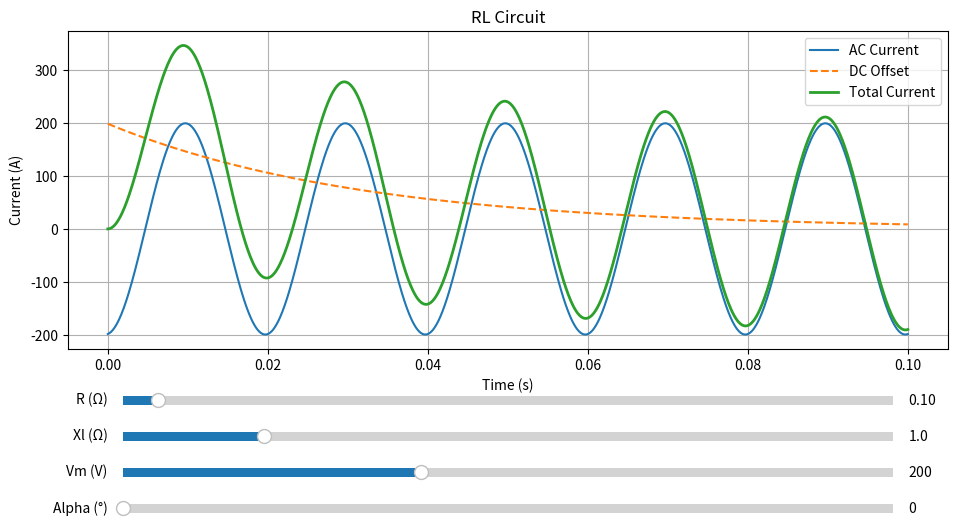

The matplotlib source for this figure:
import numpy as np
import matplotlib.pyplot as plt
import math
from matplotlib.widgets import Slider

R = 0.1 #Resistance
Xl = 1  #admittace
alpha = 0  # unit in degree
Vm = 200  #Vmax
t = 0 #เวลาใดๆ
f = 50 #frequency
w = 2*math.pi*f #omega

# Create a custom time vector for the simulation (0 to 10 seconds, 1000 points)
time = np.linspace(0, 0.1, 1000)

thetaRad = math.atan(Xl / R)
alphaRad = math.radians(alpha)

Z = math.sqrt(R**2 + Xl**2)
i_ac = (Vm/Z)*np.sin(w*time + alphaRad - thetaRad)

#print("theta = ",thetaDeg)
#print("Z = ",Z)
#print("i = ",i,"A")

L = Xl/w
A = -(Vm/Z)*np.sin(w*t + alphaRad - thetaRad)
#print(A)
DcOff = A*np.exp(-(R/L)*time)
i_total = i_ac + DcOff


fig, ax = plt.subplots(figsize=(11, 6))

plt.subplots_adjust(left=0.1,bottom=0.35)

line_ac, = ax.plot(time,i_ac,label="AC Current")

line_dc, = ax.plot(time,DcOff,"--",label="DC Offset")

line_total, = ax.plot(time,i_total,linewidth=2,label="Total Current")

ax.set_title("RL Circuit")
ax.set_xlabel("Time (s)")
ax.set_ylabel("Current (A)")

ax.grid(True)
ax.legend()

ax_R = plt.axes([
    0.15, 0.25,
    0.7, 0.03
])

slider_R = Slider(
    ax=ax_R,
    label="R (Ω)",
    valmin=0.01,
    valmax=2,
    valinit=R,
    valstep=0.01
)

ax_Xl = plt.axes([
    0.15, 0.19,
    0.7, 0.03
])

slider_Xl = Slider(
    ax=ax_Xl,
    label="Xl (Ω)",
    valmin=0.1,
    valmax=5,
    valinit=Xl,
    valstep=0.1
)

ax_Vm = plt.axes([
    0.15, 0.13,
    0.7, 0.03
])

slider_Vm = Slider(
    ax=ax_Vm,
    label="Vm (V)",
    valmin=10,
    valmax=500,
    valinit=Vm,
    valstep=10
)

ax_alpha = plt.axes([
    0.15, 0.07,
    0.7, 0.03
])

slider_alpha = Slider(
    ax=ax_alpha,
    label="Alpha (°)",
    valmin=0,
    valmax=180,
    valinit=alpha,
    valstep=1
)


def update(val):
    R = slider_R.val
    Xl = slider_Xl.val
    Vm = slider_Vm.val
    alpha = slider_alpha.val

    w = 2 * math.pi * f

    thetaRad = math.atan(Xl / R)
    thetaDeg = math.degrees(thetaRad)

    Z = math.sqrt(R**2 + Xl**2)
    L = Xl / w

    alphaRad = math.radians(alpha)

    i_ac = (Vm / Z) * np.sin(w * time + alphaRad - thetaRad)

    A = -(Vm / Z) * np.sin(alphaRad - thetaRad)
    dcOffset = A * np.exp(-(R / L) * time)
    i_total = i_ac + dcOffset

    # Update graph
    line_ac.set_ydata(i_ac)
    line_dc.set_ydata(dcOffset)
    line_total.set_ydata(i_total)

    # Update title
    ax.set_title(
        f"RL Circuit    "
        f"R={R:.2f} Ω    "
        f"XL={Xl:.2f} Ω    "
        f"Vm={Vm:.0f} V    "
        f"α={alpha:.0f}°    "
        f"θ={thetaDeg:.2f}°"
    )

    # Automatically adjust Y axis
    ax.relim()
    ax.autoscale_view()

    fig.canvas.draw_idle()

slider_R.on_changed(update)
slider_Xl.on_changed(update)
slider_Vm.on_changed(update)
slider_alpha.on_changed(update)

plt.show()
